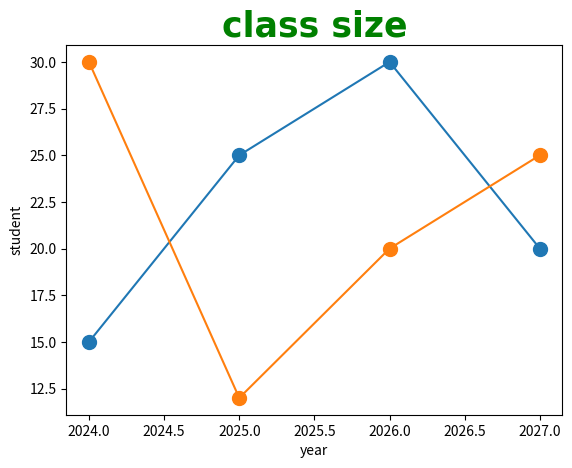

Recreate this plot in Python.
# adding title to the graph

import matplotlib.pyplot as plt
import numpy as np

# print(matplotlib.__version__)

x = np.array([2024, 2025, 2026, 2027])
y1 = np.array([15, 25, 30, 20])
y2 = np.array([30, 12, 20, 25])

plt.plot(x,y1, marker=".", markersize=20)
plt.plot(x,y2, marker=".", markersize=20)

plt.title("class size", fontsize=25,
                        family="Arial",
                        fontweight="bold",
                        color = "green")

plt.xlabel("year")
plt.ylabel("student")

plt.show()
